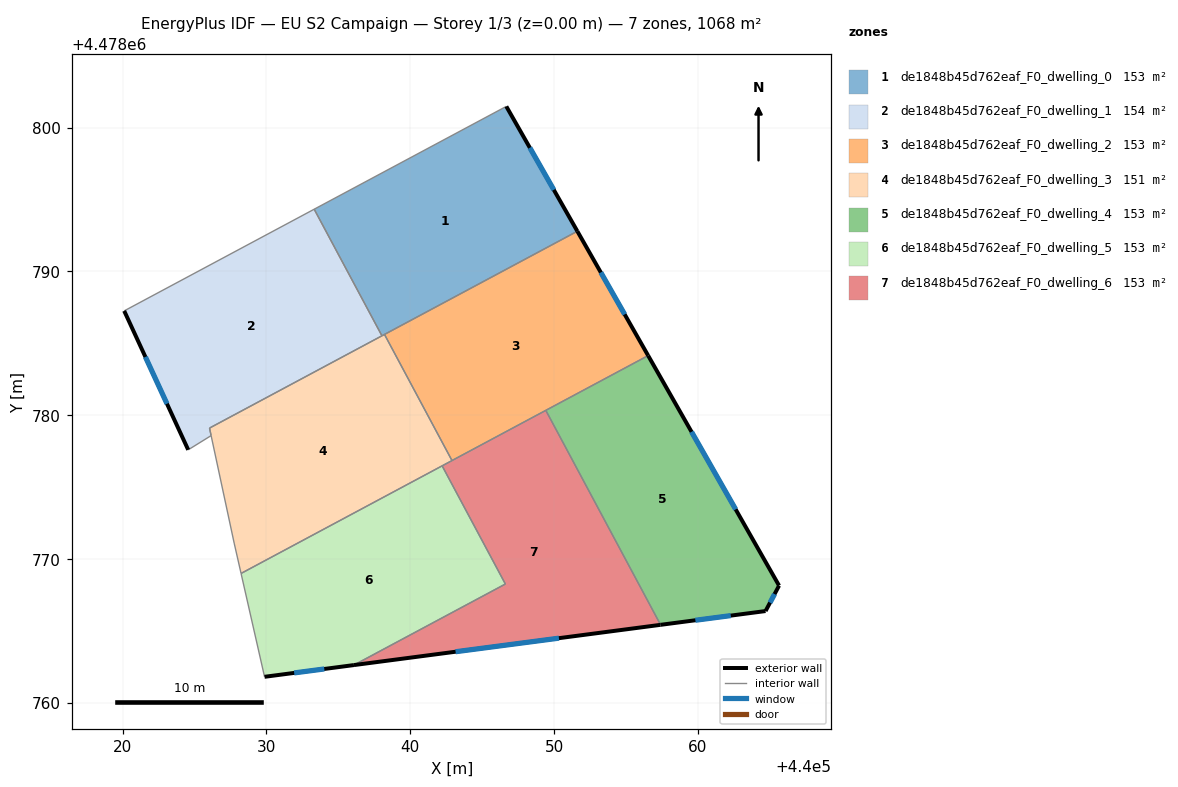
=== STOREY PLAN SPEC (per zone: floor XY polygon, exterior-wall plan segments, windows/doors) ===
zone 1: de1848b45d762eaf_F0_dwelling_0  (152.6 m²)
  floor: (440046.68, 4478801.47) (440051.62, 4478792.79) (440038.03, 4478785.52) (440033.32, 4478794.32)
  exterior wall: (440051.62, 4478792.79) – (440046.68, 4478801.47)  [10.0 m]
    window: (440049.98, 4478795.67) – (440048.31, 4478798.59)  [3.4 m²]
  interior walls: 4
zone 2: de1848b45d762eaf_F0_dwelling_1  (153.7 m²)
  floor: (440033.32, 4478794.32) (440038.03, 4478785.52) (440026.04, 4478779.10) (440026.15, 4478778.58) (440024.56, 4478777.59) (440020.11, 4478787.25)
  exterior wall: (440020.11, 4478787.25) – (440024.56, 4478777.59)  [10.6 m]
    window: (440021.58, 4478784.05) – (440023.08, 4478780.80)  [3.6 m²]
  interior walls: 5
zone 3: de1848b45d762eaf_F0_dwelling_2  (152.6 m²)
  floor: (440051.62, 4478792.79) (440056.54, 4478784.14) (440042.90, 4478776.84) (440038.21, 4478785.62)
  exterior wall: (440056.54, 4478784.14) – (440051.62, 4478792.79)  [9.9 m]
    window: (440054.91, 4478787.01) – (440053.25, 4478789.92)  [3.4 m²]
  interior walls: 4
zone 4: de1848b45d762eaf_F0_dwelling_3  (151.5 m²)
  floor: (440038.21, 4478785.62) (440042.90, 4478776.84) (440028.23, 4478769.00) (440027.75, 4478771.11) (440026.15, 4478778.57) (440026.04, 4478779.11)
  interior walls: 8
zone 5: de1848b45d762eaf_F0_dwelling_4  (152.5 m²)
  floor: (440056.54, 4478784.14) (440065.64, 4478768.15) (440064.70, 4478766.38) (440057.40, 4478765.42) (440049.42, 4478780.34)
  exterior wall: (440065.64, 4478768.15) – (440056.54, 4478784.14)  [18.4 m]
    window: (440062.62, 4478773.45) – (440059.56, 4478778.84)  [6.3 m²]
  exterior wall: (440064.70, 4478766.38) – (440065.64, 4478768.15)  [2.0 m]
    window: (440065.01, 4478766.97) – (440065.33, 4478767.56)  [0.7 m²]
  exterior wall: (440057.40, 4478765.42) – (440064.70, 4478766.38)  [7.4 m]
    window: (440059.82, 4478765.74) – (440062.28, 4478766.06)  [2.5 m²]
  interior walls: 2
zone 6: de1848b45d762eaf_F0_dwelling_5  (152.6 m²)
  floor: (440042.21, 4478776.48) (440046.61, 4478768.26) (440036.08, 4478762.63) (440029.87, 4478761.81) (440028.23, 4478769.00)
  exterior wall: (440029.87, 4478761.81) – (440036.08, 4478762.63)  [6.3 m]
    window: (440031.93, 4478762.08) – (440034.02, 4478762.36)  [2.1 m²]
  interior walls: 4
zone 7: de1848b45d762eaf_F0_dwelling_6  (152.6 m²)
  floor: (440049.42, 4478780.34) (440057.40, 4478765.42) (440036.08, 4478762.63) (440046.61, 4478768.26) (440042.21, 4478776.48)
  exterior wall: (440036.08, 4478762.63) – (440057.40, 4478765.42)  [21.5 m]
    window: (440043.15, 4478763.55) – (440050.33, 4478764.50)  [7.3 m²]
  interior walls: 5

=== DERIVED (storey summary) ===
Building: EU S2 Campaign
Storey: 1 of 3  (floor level z = 0.00 m)
Storey gross floor area: 1068.0 m²
Zones on this storey: 7
  - de1848b45d762eaf_F0_dwelling_0: floor 152.6 m²; exterior wall 10.0 m (30.0 m²); 1 window(s) 3.4 m²; WWR 11.4%
  - de1848b45d762eaf_F0_dwelling_1: floor 153.7 m²; exterior wall 10.6 m (31.9 m²); 1 window(s) 3.6 m²; WWR 11.4%
  - de1848b45d762eaf_F0_dwelling_2: floor 152.6 m²; exterior wall 9.9 m (29.8 m²); 1 window(s) 3.4 m²; WWR 11.4%
  - de1848b45d762eaf_F0_dwelling_3: floor 151.5 m²
  - de1848b45d762eaf_F0_dwelling_4: floor 152.5 m²; exterior wall 27.8 m (83.3 m²); 3 window(s) 9.5 m²; WWR 11.4%
  - de1848b45d762eaf_F0_dwelling_5: floor 152.6 m²; exterior wall 6.3 m (18.8 m²); 1 window(s) 2.1 m²; WWR 11.4%
  - de1848b45d762eaf_F0_dwelling_6: floor 152.6 m²; exterior wall 21.5 m (64.5 m²); 1 window(s) 7.3 m²; WWR 11.4%
Zone adjacency (shared interzone walls):
  - de1848b45d762eaf_F0_dwelling_0 ↔ de1848b45d762eaf_F0_dwelling_1
  - de1848b45d762eaf_F0_dwelling_0 ↔ de1848b45d762eaf_F0_dwelling_2
  - de1848b45d762eaf_F0_dwelling_0 ↔ de1848b45d762eaf_F0_dwelling_3
  - de1848b45d762eaf_F0_dwelling_1 ↔ de1848b45d762eaf_F0_dwelling_3
  - de1848b45d762eaf_F0_dwelling_2 ↔ de1848b45d762eaf_F0_dwelling_3
  - de1848b45d762eaf_F0_dwelling_2 ↔ de1848b45d762eaf_F0_dwelling_4
  - de1848b45d762eaf_F0_dwelling_2 ↔ de1848b45d762eaf_F0_dwelling_6
  - de1848b45d762eaf_F0_dwelling_3 ↔ de1848b45d762eaf_F0_dwelling_5
  - de1848b45d762eaf_F0_dwelling_3 ↔ de1848b45d762eaf_F0_dwelling_6
  - de1848b45d762eaf_F0_dwelling_4 ↔ de1848b45d762eaf_F0_dwelling_6
  - de1848b45d762eaf_F0_dwelling_5 ↔ de1848b45d762eaf_F0_dwelling_6